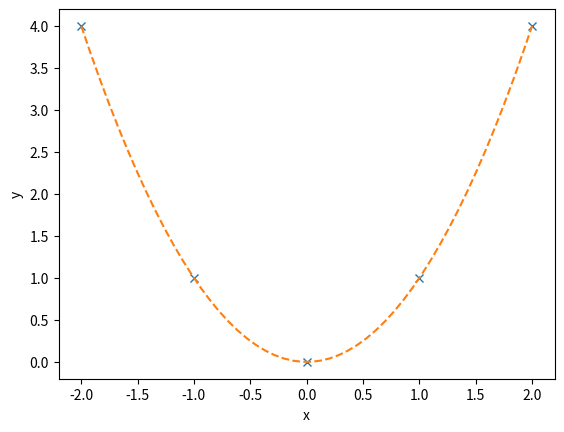

Write Python code to recreate this figure.
"""
Create a combined plot of data points and a fit curve.
"""

__author__ = "Nolan Bahr"

import numpy as np
import matplotlib.pyplot as plt


def plot_data_with_fit(data, fit_curve, data_format="o", fit_format=""):
    """
    Plot data points and a fit curve.

    Parameters:
        data: ndarray
            Two-row x-y data array.
        fit_curve: ndarray
            Two-row x-y fit curve array.
        data_format: str
            Format string for data points.
        fit_format: str
            Format string for fit curve.

    Returns:
        combined_plot: list
            List of Line2D objects from pyplot plot.
    """
    if data.ndim != 2 or data.shape[0] != 2:
        raise IndexError("data must have shape (2, M).")

    if fit_curve.ndim != 2 or fit_curve.shape[0] != 2:
        raise IndexError("fit_curve must have shape (2, N).")

    data_plot = plt.plot(data[0], data[1], data_format)
    fit_plot = plt.plot(fit_curve[0], fit_curve[1], fit_format)

    combined_plot = data_plot + fit_plot

    return combined_plot


if __name__ == "__main__":
    data = np.array([
        [-2, -1, 0, 1, 2],
        [4, 1, 0, 1, 4]
    ])

    x_values = np.linspace(-2, 2)
    fit_curve = np.array([x_values, x_values**2])

    plot_data_with_fit(data, fit_curve, "x", "--")

    plt.xlabel("x")
    plt.ylabel("y")
    plt.show()
